Run: headless pygame with SDL's dummy video driver; simulated clock (each Clock.tick advances the game by its frame time, no real sleeping); random seed 0; keys injected as events and as key.get_pressed() state; no mouse input.
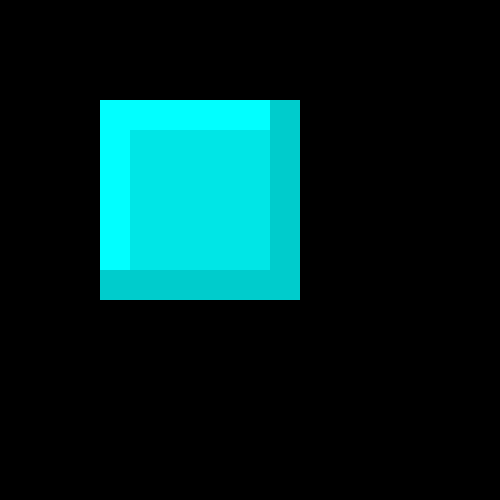
Frame 1 of 4 · flips 1–60 · no input
Frame 2 of 4 · flips 61–180 · tapped SPACE, RETURN · held RIGHT (→), D · screen unchanged from frame 1, image omitted
Frame 3 of 4 · flips 181–300 · held DOWN (↓), S · screen unchanged from frame 2, image omitted
Frame 4 of 4 · flips 301–420 · held LEFT (←), A, UP (↑), W · screen unchanged from frame 3, image omitted

The pygame program that drew these frames:

import pygame

pygame.init()
win = pygame.display.set_mode((500,500))
win.fill((0,0,0))

(0,204,204)
(0,230,230)
(1,255,255)

def main():
    run = True
    while run:

        pygame.display.update()
        drawBlock1()

        for event in pygame.event.get():

            if event.type == pygame.QUIT:
                run = False
                pygame.quit()
                quit()

def drawBlock1():
    block1 = 200
    block2 = round(block1 - (15 * block1 / 100))
    block3 = 2*block2 - block1
    loc = 100
    loc3 = loc + (block1 - block2)
    pygame.draw.rect(win, ((0,204,204)), (loc,loc,block1,block1))
    pygame.draw.rect(win, ((1,255,255)), (loc,loc,block2,block2))
    pygame.draw.rect(win, ((0,230,230)), (loc3,loc3,block3,block3))

main()
